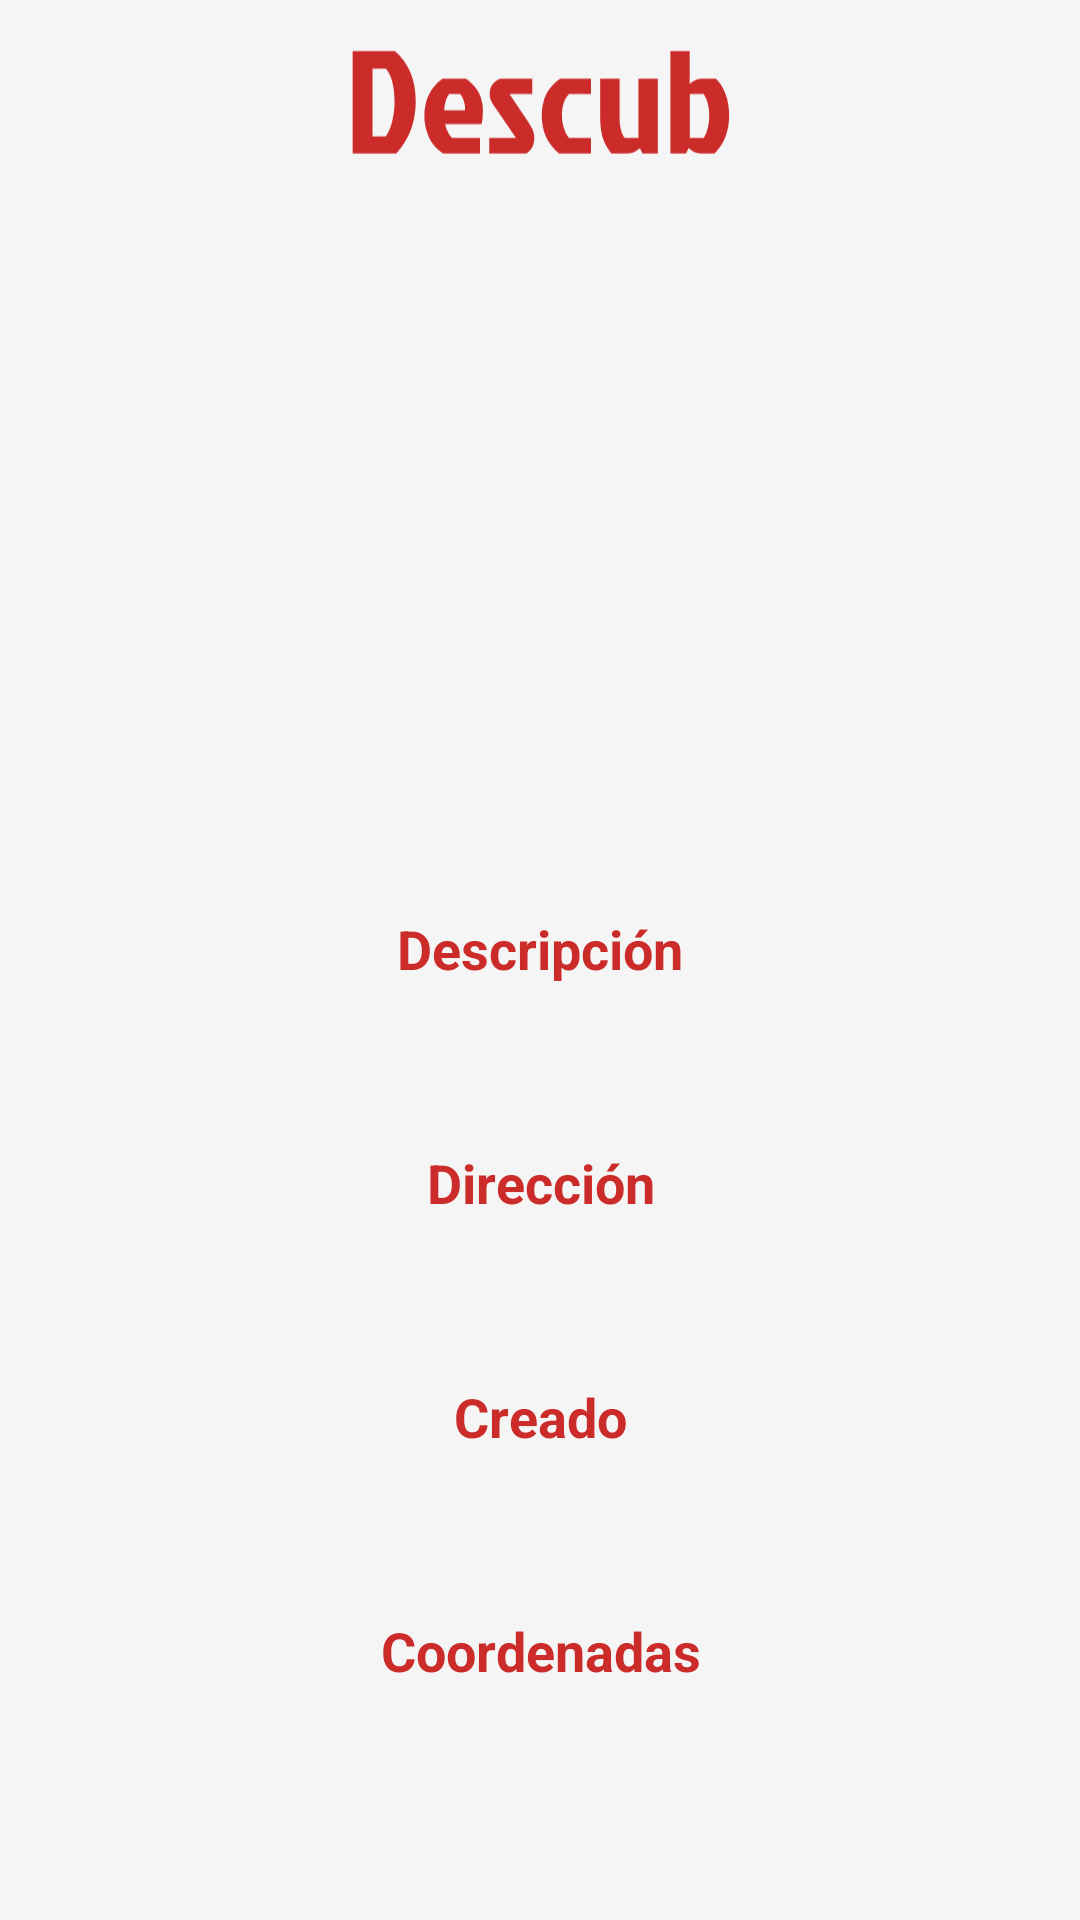

Reconstruct the res/layout file that produces this screen, plus the resources it refers to.
<!-- AndroidManifest.xml: application theme Theme.Descub -->
<!-- res/layout/activity_mural.xml -->
<?xml version="1.0" encoding="utf-8"?>
<androidx.constraintlayout.widget.ConstraintLayout xmlns:android="http://schemas.android.com/apk/res/android"
    xmlns:app="http://schemas.android.com/apk/res-auto"
    xmlns:tools="http://schemas.android.com/tools"
    android:layout_width="match_parent"
    android:layout_height="match_parent"
    android:background="#F5F5F5"
    tools:context=".ui.MuralActivity">
    <LinearLayout
        android:id="@+id/sectiondescublogo"
        android:layout_width="match_parent"
        android:layout_height="wrap_content"
        app:layout_constraintTop_toTopOf="parent"
        app:layout_constraintEnd_toEndOf="parent"
        app:layout_constraintStart_toStartOf="parent"
        android:paddingVertical="5dp"
        android:gravity="center">
        <ImageView
            android:id="@+id/descublogo"
            android:layout_width="155dp"
            android:layout_height="56dp"
            app:layout_constraintEnd_toEndOf="parent"
            app:layout_constraintStart_toStartOf="parent"
            app:layout_constraintTop_toTopOf="parent"
            app:srcCompat="@drawable/descub_logo_red" />
    </LinearLayout>
    <ImageView
        android:id="@+id/image_view1"
        android:layout_width="match_parent"
        android:layout_height="270dp"
        android:scaleType="centerCrop"
        android:layout_marginBottom="40dp"
        app:layout_constraintTop_toBottomOf="@+id/sectiondescublogo"
        app:layout_constraintBottom_toTopOf="@id/containermuralinfo"
        app:layout_constraintStart_toStartOf="parent"
        app:layout_constraintEnd_toEndOf="parent">
    </ImageView>

        <LinearLayout
            android:id="@+id/containermuralinfo"
            android:layout_width="match_parent"
            android:layout_height="wrap_content"
            android:orientation="vertical"
            android:paddingHorizontal="30dp"
            android:layout_marginBottom="40dp"
            app:layout_constraintBottom_toBottomOf="parent"
            app:layout_constraintStart_toStartOf="parent"
            app:layout_constraintEnd_toEndOf="parent">
            <TextView
                android:id="@+id/nombre_text_view"
                android:layout_marginTop="16dp"
                android:textSize="34sp"
                android:gravity="center"
                android:textStyle="bold"
                android:padding="20dp"
                android:layout_marginBottom="20dp"
                android:layout_width="match_parent"
                android:layout_height="wrap_content"
                >
            </TextView>
            <TextView
                android:id="@+id/tv_descripcion"
                android:layout_marginTop="16dp"
                android:textSize="18sp"
                android:textColor="#CB2C2A"
                android:text="Descripción"
                android:gravity="center"
                android:textStyle="bold"
                android:layout_width="match_parent"
                android:layout_height="wrap_content"
                >
            </TextView>
            <TextView
                android:id="@+id/descripcion_text_view"
                android:layout_marginTop="16dp"
                android:textSize="16sp"
                android:gravity="center"
                android:layout_width="match_parent"
                android:layout_height="wrap_content">
            </TextView>
            <TextView
                android:id="@+id/tv_direccion"
                android:layout_marginTop="16dp"
                android:textSize="18sp"
                android:textColor="#CB2C2A"
                android:text="Dirección"
                android:gravity="center"
                android:textStyle="bold"
                android:layout_width="match_parent"
                android:layout_height="wrap_content"
                >
            </TextView>
            <TextView
                android:id="@+id/direccion_text_view"
                android:layout_marginTop="16dp"
                android:textSize="16sp"
                android:gravity="center"
                android:layout_width="match_parent"
                android:layout_height="wrap_content">
            </TextView>
            <TextView
                android:id="@+id/tv_fecha"
                android:layout_marginTop="16dp"
                android:textSize="18sp"
                android:textColor="#CB2C2A"
                android:text="Creado"
                android:gravity="center"
                android:textStyle="bold"
                android:layout_width="match_parent"
                android:layout_height="wrap_content"
                >
            </TextView>
            <TextView
                android:id="@+id/creacion_text_view"
                android:layout_marginTop="16dp"
                android:textSize="16sp"
                android:gravity="center"
                android:layout_width="match_parent"
                android:layout_height="wrap_content">
            </TextView>
            <TextView
                android:id="@+id/tv_coordenadas"
                android:layout_marginTop="16dp"
                android:textSize="18sp"
                android:textColor="#CB2C2A"
                android:text="Coordenadas"
                android:gravity="center"
                android:textStyle="bold"
                android:layout_width="match_parent"
                android:layout_height="wrap_content"
                >
            </TextView>
            <TextView
                android:id="@+id/coordenadas_text_view"
                android:layout_marginTop="16dp"
                android:textSize="16sp"
                android:gravity="center"
                android:layout_width="match_parent"
                android:layout_height="wrap_content">
            </TextView>
        </LinearLayout>
</androidx.constraintlayout.widget.ConstraintLayout>
<!-- resources referenced by this layout -->
<resources>
  <!-- drawable descub_logo_red: vector/xml drawable (drawable, 3026 chars, omitted) -->
  <style name="Theme.Descub" parent="Base.Theme.Descub" />
  <style name="Base.Theme.Descub" parent="Theme.Material3.DayNight.NoActionBar">
          <item name="colorPrimary">@color/fire_engine_red</item>
          <item name="colorPrimaryDark">@color/fire_engine_red</item>
          <item name="colorAccent">@color/jet</item>
      </style>
  <color name="fire_engine_red">#CB2C2A</color>
  <color name="jet">#2F2F2F</color>
</resources>
